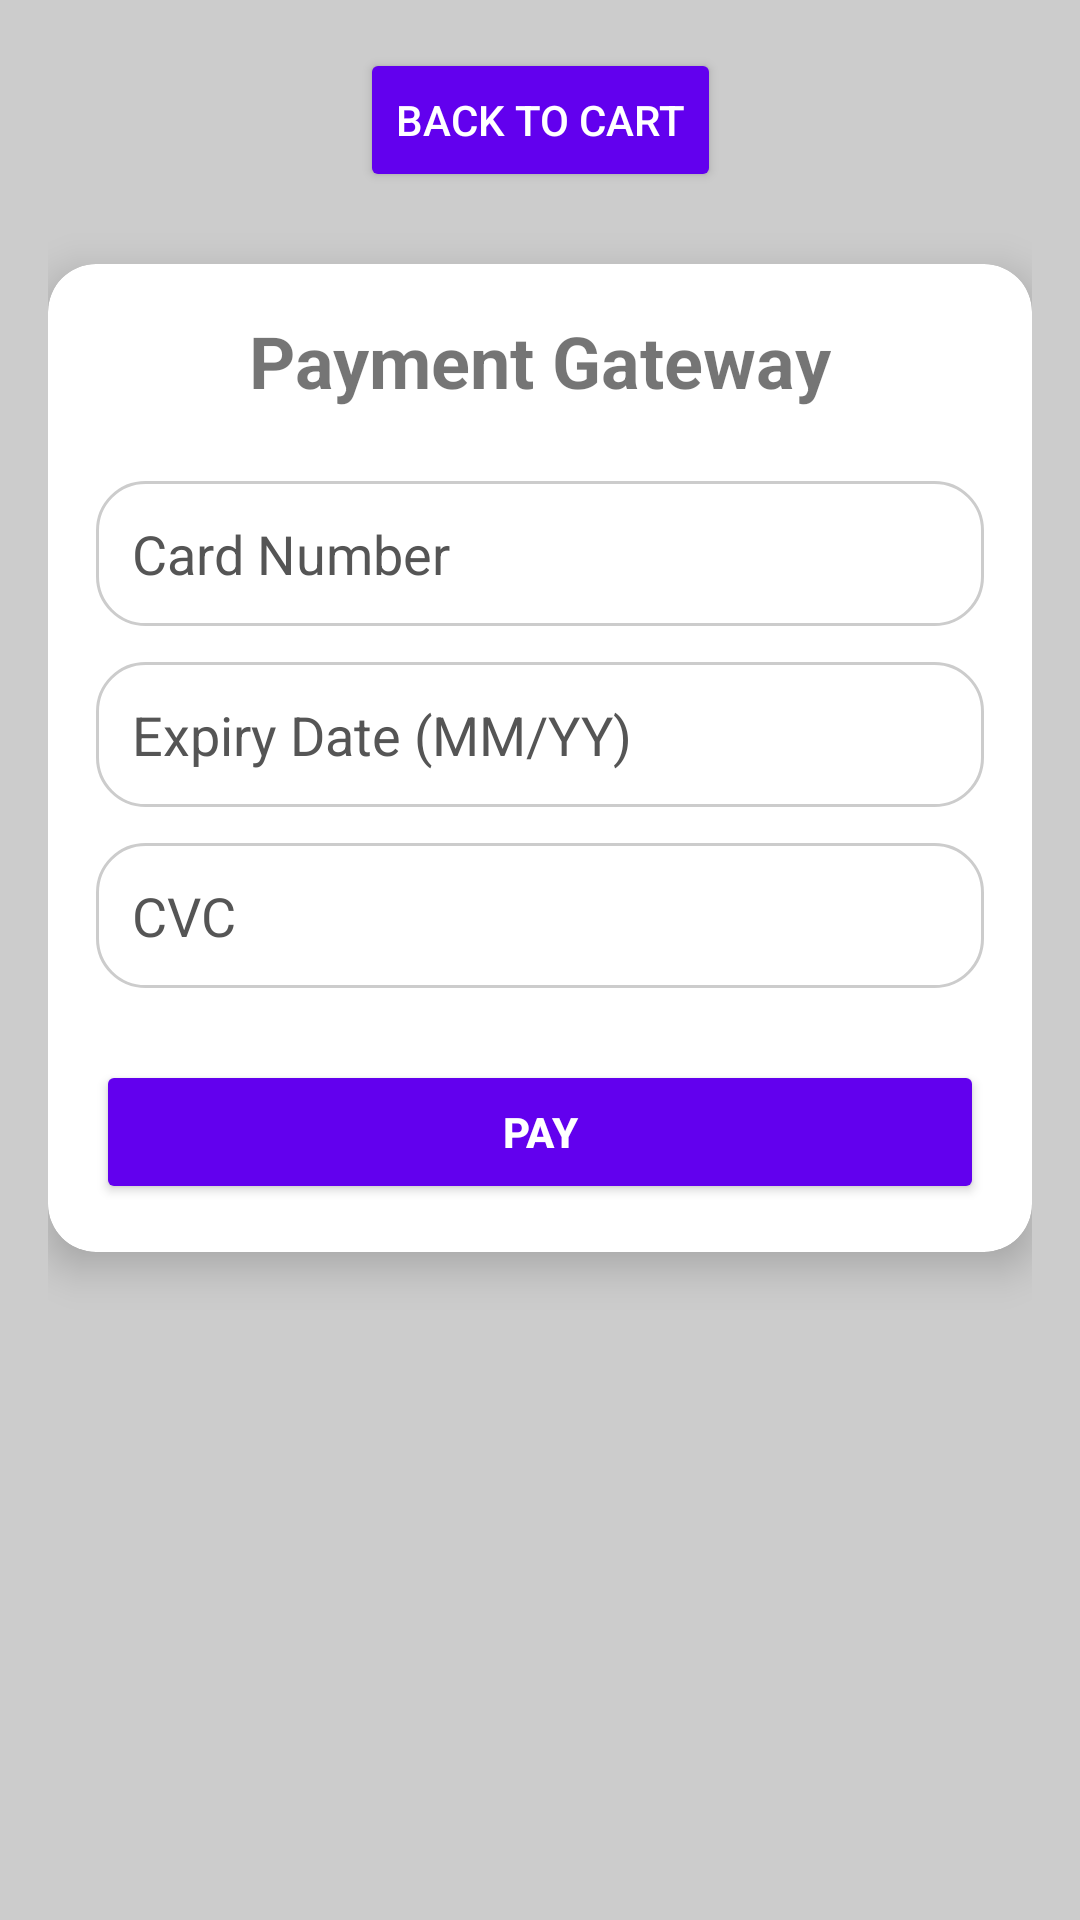

Reconstruct the res/layout file that produces this screen, plus the resources it refers to.
<!-- AndroidManifest.xml: application theme Theme.EADApp -->
<!-- res/layout/payment_gateway_activity.xml -->
<?xml version="1.0" encoding="utf-8"?>
<androidx.constraintlayout.widget.ConstraintLayout xmlns:android="http://schemas.android.com/apk/res/android"
    xmlns:app="http://schemas.android.com/apk/res-auto"
    android:layout_width="match_parent"
    android:layout_height="match_parent"
    android:padding="16dp"
    android:background="@color/light_gray">

    
    <Button
        android:id="@+id/back_to_cart_button"
        android:text="Back to Cart"
        android:layout_width="wrap_content"
        android:layout_height="wrap_content"
        android:layout_marginBottom="16dp"
        android:backgroundTint="@color/primary"
        android:textColor="@color/white"
        android:elevation="4dp"
        android:padding="12dp"
        app:layout_constraintTop_toTopOf="parent"
        app:layout_constraintStart_toStartOf="parent"
        app:layout_constraintEnd_toEndOf="parent"/>

    
    <androidx.cardview.widget.CardView
        android:layout_width="match_parent"
        android:layout_height="wrap_content"
        app:cardCornerRadius="16dp"
        app:cardElevation="8dp"
        android:padding="16dp"
        android:layout_marginTop="24dp"
        app:layout_constraintTop_toBottomOf="@id/back_to_cart_button"
        app:layout_constraintStart_toStartOf="parent"
        app:layout_constraintEnd_toEndOf="parent">

        <LinearLayout
            android:orientation="vertical"
            android:layout_width="match_parent"
            android:layout_height="wrap_content"
            android:padding="16dp">

            
            <TextView
                android:id="@+id/payment_title"
                android:text="Payment Gateway"
                android:textSize="24sp"
                android:textStyle="bold"
                android:layout_width="wrap_content"
                android:layout_height="wrap_content"
                android:layout_gravity="center"
                android:layout_marginBottom="24dp"/>

            
            <EditText
                android:id="@+id/card_number"
                android:hint="Card Number"
                android:inputType="number"
                android:layout_width="match_parent"
                android:layout_height="wrap_content"
                android:background="@drawable/rounded_edittext"
                android:padding="12dp"
                android:textColorHint="@color/dark_gray"
                android:layout_marginBottom="12dp"/>

            
            <EditText
                android:id="@+id/card_expiry"
                android:hint="Expiry Date (MM/YY)"
                android:inputType="text"
                android:layout_width="match_parent"
                android:layout_height="wrap_content"
                android:background="@drawable/rounded_edittext"
                android:padding="12dp"
                android:textColorHint="@color/dark_gray"
                android:layout_marginBottom="12dp"/>

            
            <EditText
                android:id="@+id/card_cvc"
                android:hint="CVC"
                android:inputType="numberPassword"
                android:layout_width="match_parent"
                android:layout_height="wrap_content"
                android:background="@drawable/rounded_edittext"
                android:padding="12dp"
                android:textColorHint="@color/dark_gray"
                android:layout_marginBottom="24dp"/>

            
            <Button
                android:id="@+id/pay_button"
                android:text="Pay"
                android:layout_width="match_parent"
                android:layout_height="wrap_content"
                android:backgroundTint="@color/primary"
                android:textColor="@color/white"
                android:elevation="4dp"
                android:padding="12dp"
                android:textStyle="bold"/>
        </LinearLayout>
    </androidx.cardview.widget.CardView>
</androidx.constraintlayout.widget.ConstraintLayout>
<!-- resources referenced by this layout -->
<resources>
  <color name="dark_gray">#555555</color>
  <color name="light_gray">#CCCCCC</color>
  <color name="primary">#6200EE</color>
  <color name="white">#FFFFFFFF</color>
  <!-- drawable rounded_edittext (drawable) -->
  <?xml version="1.0" encoding="utf-8"?>
  <shape xmlns:android="http://schemas.android.com/apk/res/android">
      <solid android:color="@android:color/white"/>
      <corners android:radius="16dp"/>
      <stroke android:width="1dp" android:color="@color/light_gray"/>
  
  </shape>
  <style name="Theme.EADApp" parent="Theme.MaterialComponents.DayNight.DarkActionBar">
          
          <item name="colorPrimary">@color/purple_500</item>
          <item name="colorPrimaryVariant">@color/purple_700</item>
          <item name="colorOnPrimary">@color/white</item>
          
          <item name="colorSecondary">@color/teal_200</item>
          <item name="colorSecondaryVariant">@color/teal_700</item>
          <item name="colorOnSecondary">@color/black</item>
          
          <item name="android:statusBarColor">?attr/colorPrimaryVariant</item>
          
      </style>
  <color name="purple_500">#FF6200EE</color>
  <color name="purple_700">#FF3700B3</color>
  <color name="teal_200">#FF03DAC5</color>
  <color name="teal_700">#FF018786</color>
  <color name="black">#FF000000</color>
</resources>
